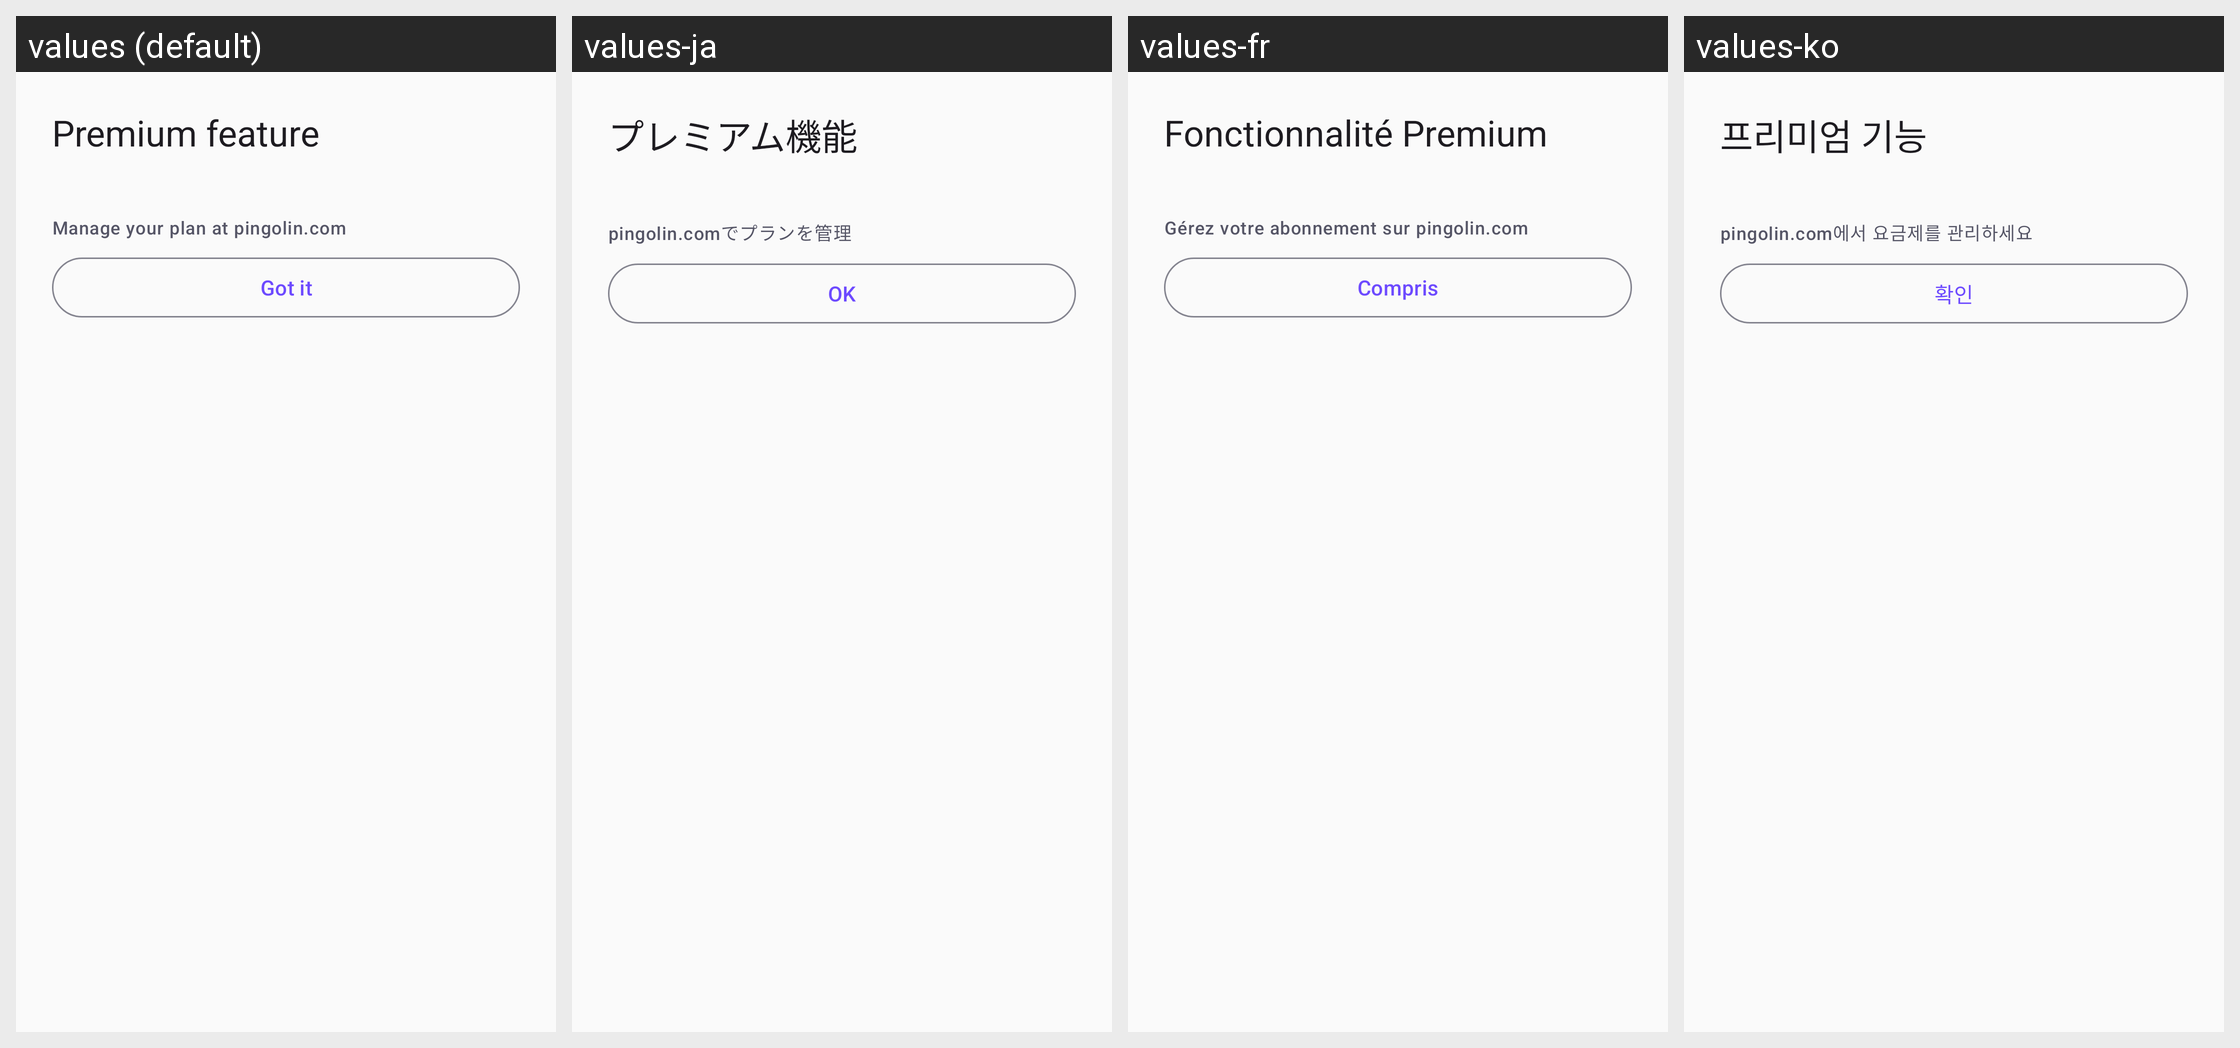

Translations of the strings shown on this Android screen, per locale in the grid:
Android screen res/layout/bottom_sheet_premium.xml rendered under 4 locales, left to right: values (default), values-ja, values-fr, values-ko. Device: Nexus 5 (rendered at 1080×1920; each locale shown at half size, 540×960, under a caption strip naming it); theme Theme.Track.
Other locales in the repository, not shown: values-de, values-es, values-pt.
Strings drawn on this screen, with the default value and each locale's value (text and hints the layout hard-codes, and strings that could not be matched under every locale, appear in the picture but are not listed):

premium_sheet_title_default
  values: Premium feature
  values-ja: プレミアム機能
  values-fr: Fonctionnalité Premium
  values-ko: 프리미엄 기능

premium_sheet_manage
  values: Manage your plan at pingolin.com
  values-ja: pingolin.comでプランを管理
  values-fr: Gérez votre abonnement sur pingolin.com
  values-ko: pingolin.com에서 요금제를 관리하세요

premium_sheet_dismiss
  values: Got it
  values-ja: OK
  values-fr: Compris
  values-ko: 확인
